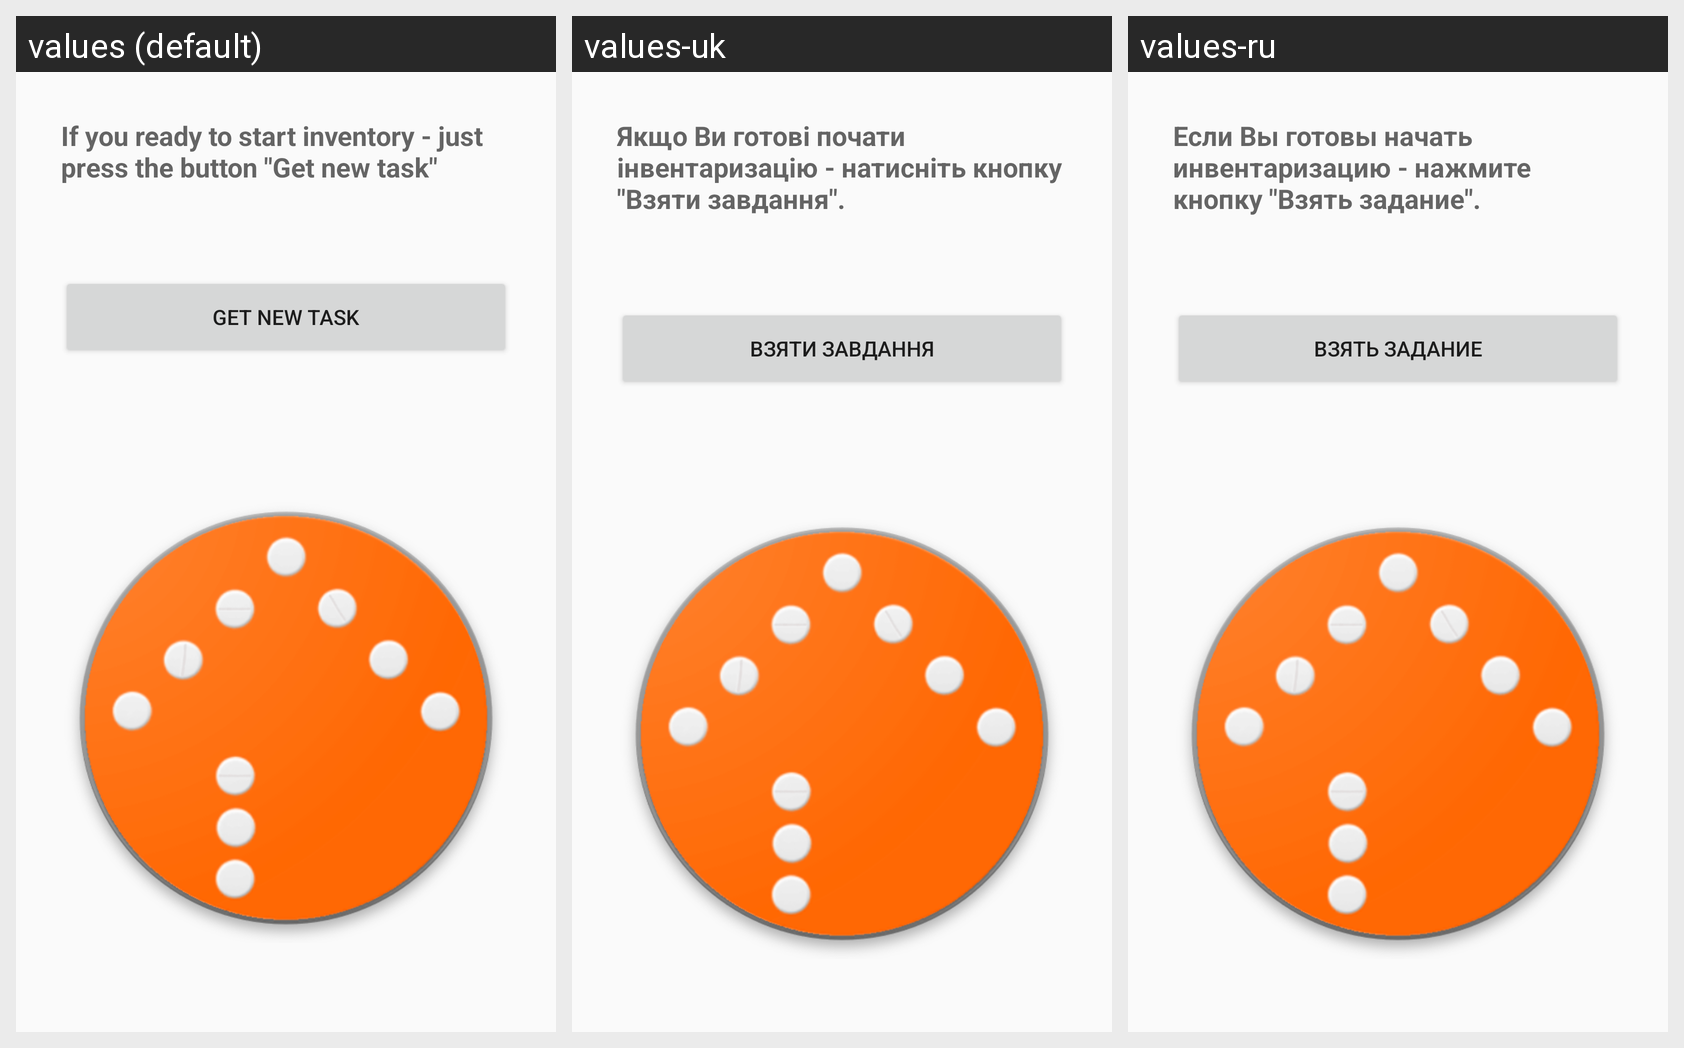

For this localized Android screen grid, give each drawn string resource with its value in every locale shown.
Android screen res/layout/activity_main.xml rendered under 3 locales, left to right: values (default), values-uk, values-ru. Device: Nexus 5 (rendered at 1080×1920; each locale shown at half size, 540×960, under a caption strip naming it); theme AppTheme.
Strings drawn on this screen, with the default value and each locale's value (text and hints the layout hard-codes appear in the picture but are not listed):

get_new_task_textview
  values: If you ready to start inventory - just press the button "Get new task"
  values-uk: Якщо Ви готові почати інвентаризацію - натисніть кнопку "Взяти завдання".
  values-ru: Если Вы готовы начать инвентаризацию - нажмите кнопку "Взять задание".

get_new_task
  values: Get new task
  values-uk: Взяти завдання
  values-ru: Взять задание
